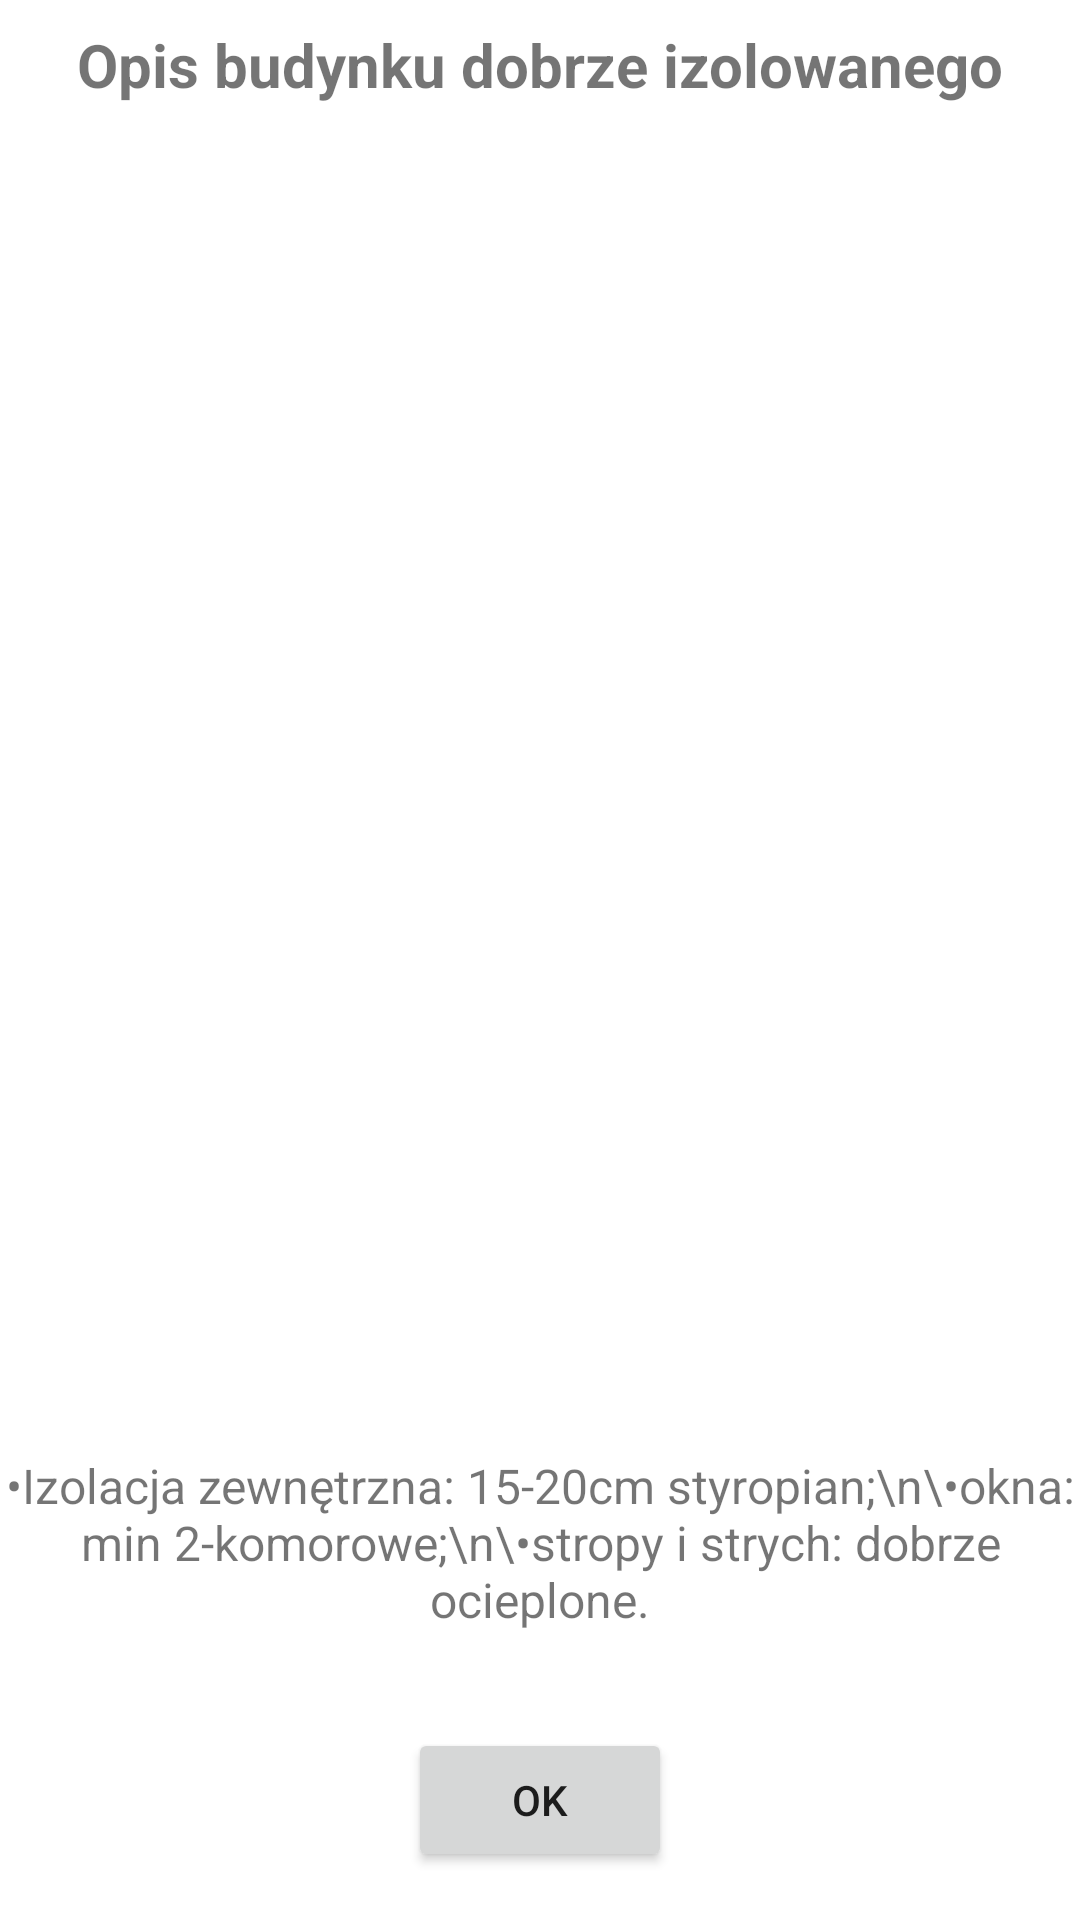

Android layout source for this screen:
<!-- AndroidManifest.xml: application theme Theme.MDApp -->
<!-- res/layout/rodzajbudynku4.xml -->
<?xml version="1.0" encoding="utf-8"?>
<androidx.constraintlayout.widget.ConstraintLayout xmlns:android="http://schemas.android.com/apk/res/android"
    xmlns:app="http://schemas.android.com/apk/res-auto"
    xmlns:tools="http://schemas.android.com/tools"
    android:layout_width="match_parent"
    android:layout_height="250dp"
    android:layout_gravity="center">

        <Button
            android:id="@+id/rodzaj4button"
            android:layout_width="wrap_content"
            android:layout_height="wrap_content"
            android:layout_marginBottom="16dp"
            android:text="OK"
            app:layout_constraintBottom_toBottomOf="parent"
            app:layout_constraintEnd_toEndOf="parent"
            app:layout_constraintStart_toStartOf="parent" />

        <TextView
            android:id="@+id/textrodzaj4"
            android:layout_width="wrap_content"
            android:layout_height="wrap_content"
            android:layout_marginBottom="32dp"
            android:gravity="center_horizontal"
            android:inputType="textMultiLine"
            android:text="•Izolacja zewnętrzna: 15-20cm styropian;\n\•okna:  min 2-komorowe;\n\•stropy i strych: dobrze ocieplone."
            android:textSize="16sp"
            app:layout_constraintBottom_toTopOf="@+id/rodzaj4button"
            app:layout_constraintEnd_toEndOf="parent"
            app:layout_constraintStart_toStartOf="parent" />

        <TextView
            android:id="@+id/rodzajtext4"
            android:layout_width="wrap_content"
            android:layout_height="wrap_content"
            android:layout_marginStart="8dp"
            android:layout_marginTop="8dp"
            android:layout_marginEnd="8dp"
            android:text="Opis budynku dobrze izolowanego"
            android:textSize="20sp"
            android:textStyle="bold"
            app:layout_constraintEnd_toEndOf="parent"
            app:layout_constraintStart_toStartOf="parent"
            app:layout_constraintTop_toTopOf="parent" />


</androidx.constraintlayout.widget.ConstraintLayout>
<!-- resources referenced by this layout -->
<resources>
  <style name="Theme.MDApp" parent="Theme.MaterialComponents.DayNight.DarkActionBar">
          
          <item name="colorPrimary">@color/purple_500</item>
          <item name="colorPrimaryVariant">@color/purple_700</item>
          <item name="colorOnPrimary">@color/white</item>
          
          <item name="colorSecondary">@color/teal_200</item>
          <item name="colorSecondaryVariant">@color/teal_700</item>
          <item name="colorOnSecondary">@color/black</item>
          
          <item name="android:statusBarColor" tools:targetApi="l">?attr/colorPrimaryVariant</item>
          
          <item name="windowActionBar">false</item>
          <item name="windowNoTitle">true</item>
          <item name="android:windowFullscreen">true</item>
      </style>
  <color name="purple_500">#00618e</color>
  <color name="purple_700">#000000</color>
  <color name="white">#FFFFFFFF</color>
  <color name="teal_200">#FF03DAC5</color>
  <color name="teal_700">#FF018786</color>
  <color name="black">#FF000000</color>
</resources>
